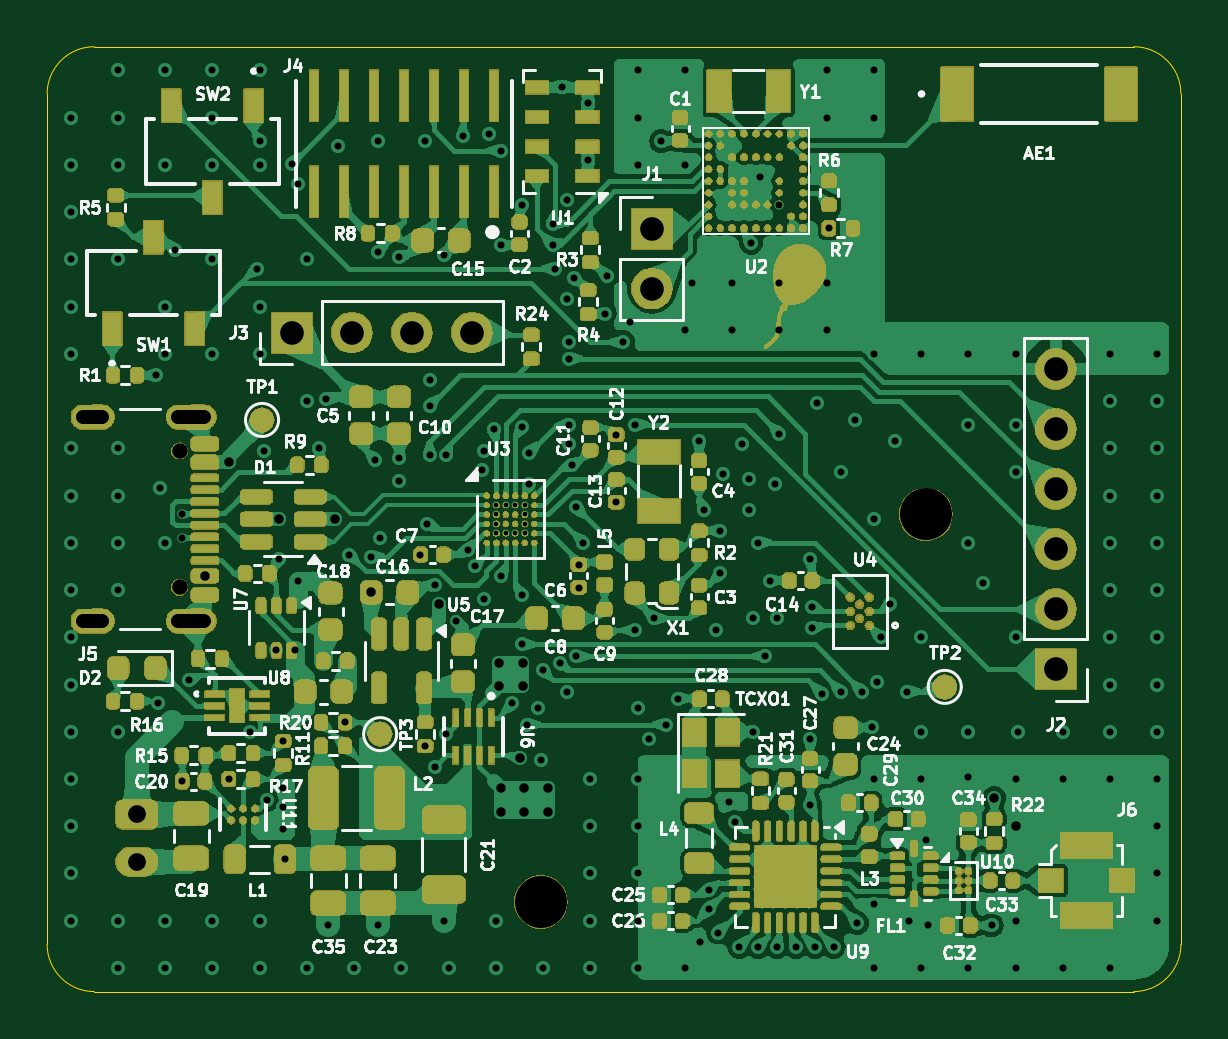
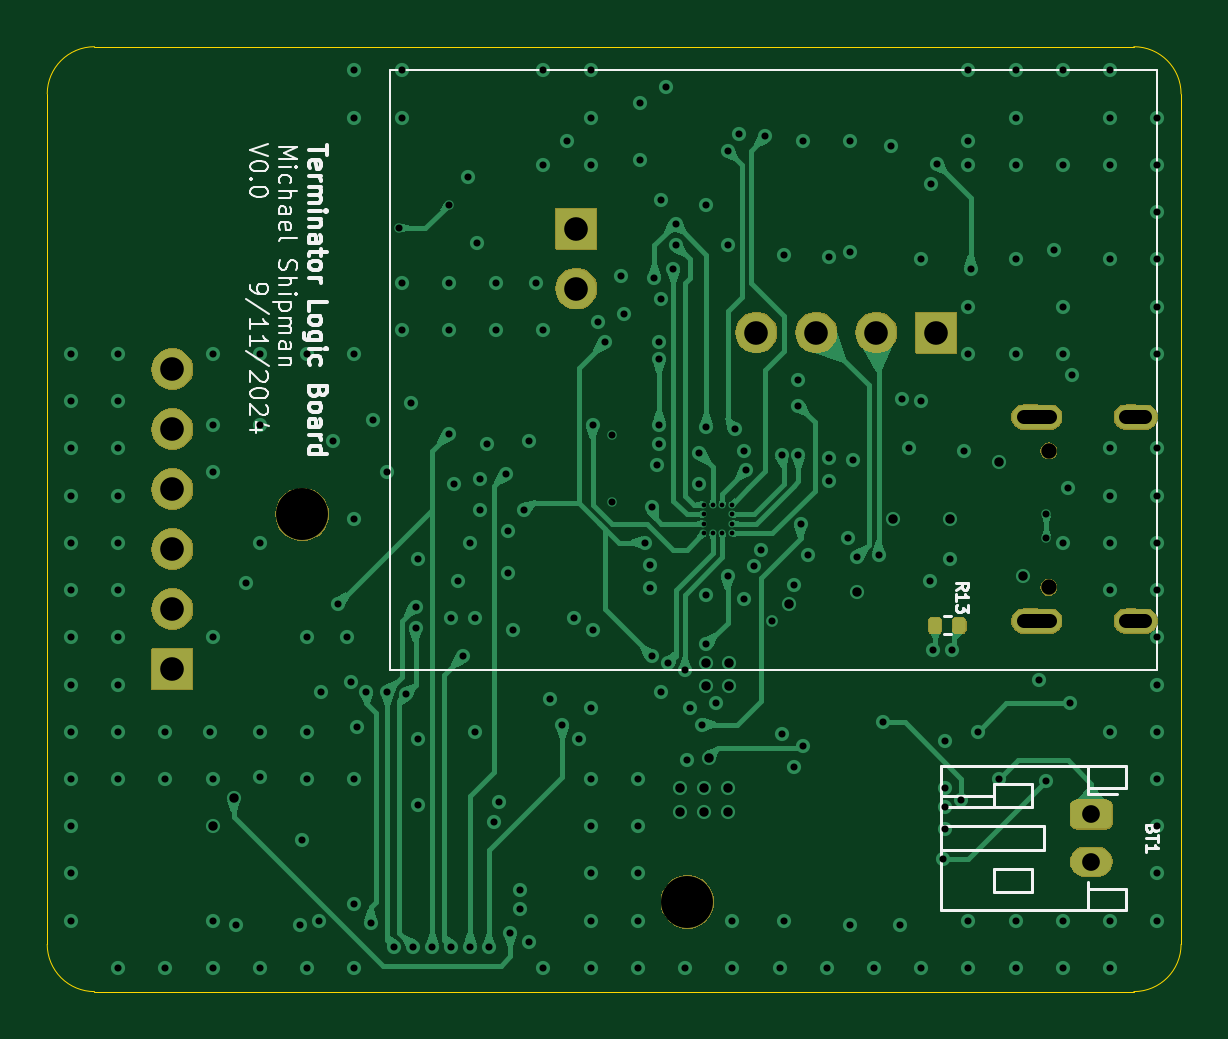
Circuit board: 11 layer files. Board 48.0 x 40.0 mm.
- bottom_copper: Digital-B_Cu.gbl (58072 bytes)
- bottom_mask: Digital-B_Mask.gbs (18739 bytes)
- paste: Digital-B_Paste.gbp (1193 bytes)
- bottom_silk: Digital-B_Silkscreen.gbo (30861 bytes)
- outline: Digital-Edge_Cuts.gm1 (1040 bytes)
- top_copper: Digital-F_Cu.gtl (311228 bytes)
- top_mask: Digital-F_Mask.gts (270214 bytes)
- paste: Digital-F_Paste.gtp (14857 bytes)
- top_silk: Digital-F_Silkscreen.gto (161206 bytes)
- drill: Digital-NPTH.drl (459 bytes)
- drill: Digital-PTH.drl (5733 bytes)

=== bottom_copper: Digital-B_Cu.gbl (58072 bytes, source omitted) ===
=== bottom_mask: Digital-B_Mask.gbs (18739 bytes, source omitted) ===
=== paste: Digital-B_Paste.gbp (1193 bytes, source withheld) ===
=== bottom_silk: Digital-B_Silkscreen.gbo (30861 bytes, source omitted) ===
=== outline: Digital-Edge_Cuts.gm1 ===
G04 #@! TF.GenerationSoftware,KiCad,Pcbnew,8.0.1*
G04 #@! TF.CreationDate,2024-09-12T17:06:28-04:00*
G04 #@! TF.ProjectId,Digital,44696769-7461-46c2-9e6b-696361645f70,rev?*
G04 #@! TF.SameCoordinates,Original*
G04 #@! TF.FileFunction,Profile,NP*
%FSLAX46Y46*%
G04 Gerber Fmt 4.6, Leading zero omitted, Abs format (unit mm)*
G04 Created by KiCad (PCBNEW 8.0.1) date 2024-09-12 17:06:28*
%MOMM*%
%LPD*%
G01*
G04 APERTURE LIST*
G04 #@! TA.AperFunction,Profile*
%ADD10C,0.050000*%
G04 #@! TD*
G04 APERTURE END LIST*
D10*
X196000000Y-154000000D02*
X152000000Y-154000000D01*
X150000000Y-116000000D02*
G75*
G02*
X152000000Y-114000000I2000000J0D01*
G01*
X198000000Y-152000000D02*
G75*
G02*
X196000000Y-154000000I-2000000J0D01*
G01*
X196000000Y-114000000D02*
G75*
G02*
X198000000Y-116000000I0J-2000000D01*
G01*
X150000000Y-152000000D02*
X150000000Y-116000000D01*
X152000000Y-154000000D02*
G75*
G02*
X150000000Y-152000000I0J2000000D01*
G01*
X198000000Y-116000000D02*
X198000000Y-152000000D01*
X152000000Y-114000000D02*
X196000000Y-114000000D01*
M02*

=== top_copper: Digital-F_Cu.gtl (311228 bytes, source omitted) ===
=== top_mask: Digital-F_Mask.gts (270214 bytes, source omitted) ===
=== paste: Digital-F_Paste.gtp (14857 bytes, source omitted) ===
=== top_silk: Digital-F_Silkscreen.gto (161206 bytes, source omitted) ===
=== drill: Digital-NPTH.drl ===
M48
; DRILL file {KiCad 8.0.1} date 2024-09-12T17:06:43-0400
; FORMAT={-:-/ absolute / metric / decimal}
; #@! TF.CreationDate,2024-09-12T17:06:43-04:00
; #@! TF.GenerationSoftware,Kicad,Pcbnew,8.0.1
; #@! TF.FileFunction,NonPlated,1,6,NPTH
FMAT,2
METRIC
; #@! TA.AperFunction,NonPlated,NPTH,ComponentDrill
T1C0.650
; #@! TA.AperFunction,NonPlated,NPTH,ComponentDrill
T2C2.200
%
G90
G05
T1
X155.605Y-131.11
X155.605Y-136.89
T2
X170.9Y-150.2
X187.2Y-133.8
M30

=== drill: Digital-PTH.drl (5733 bytes, source omitted) ===
